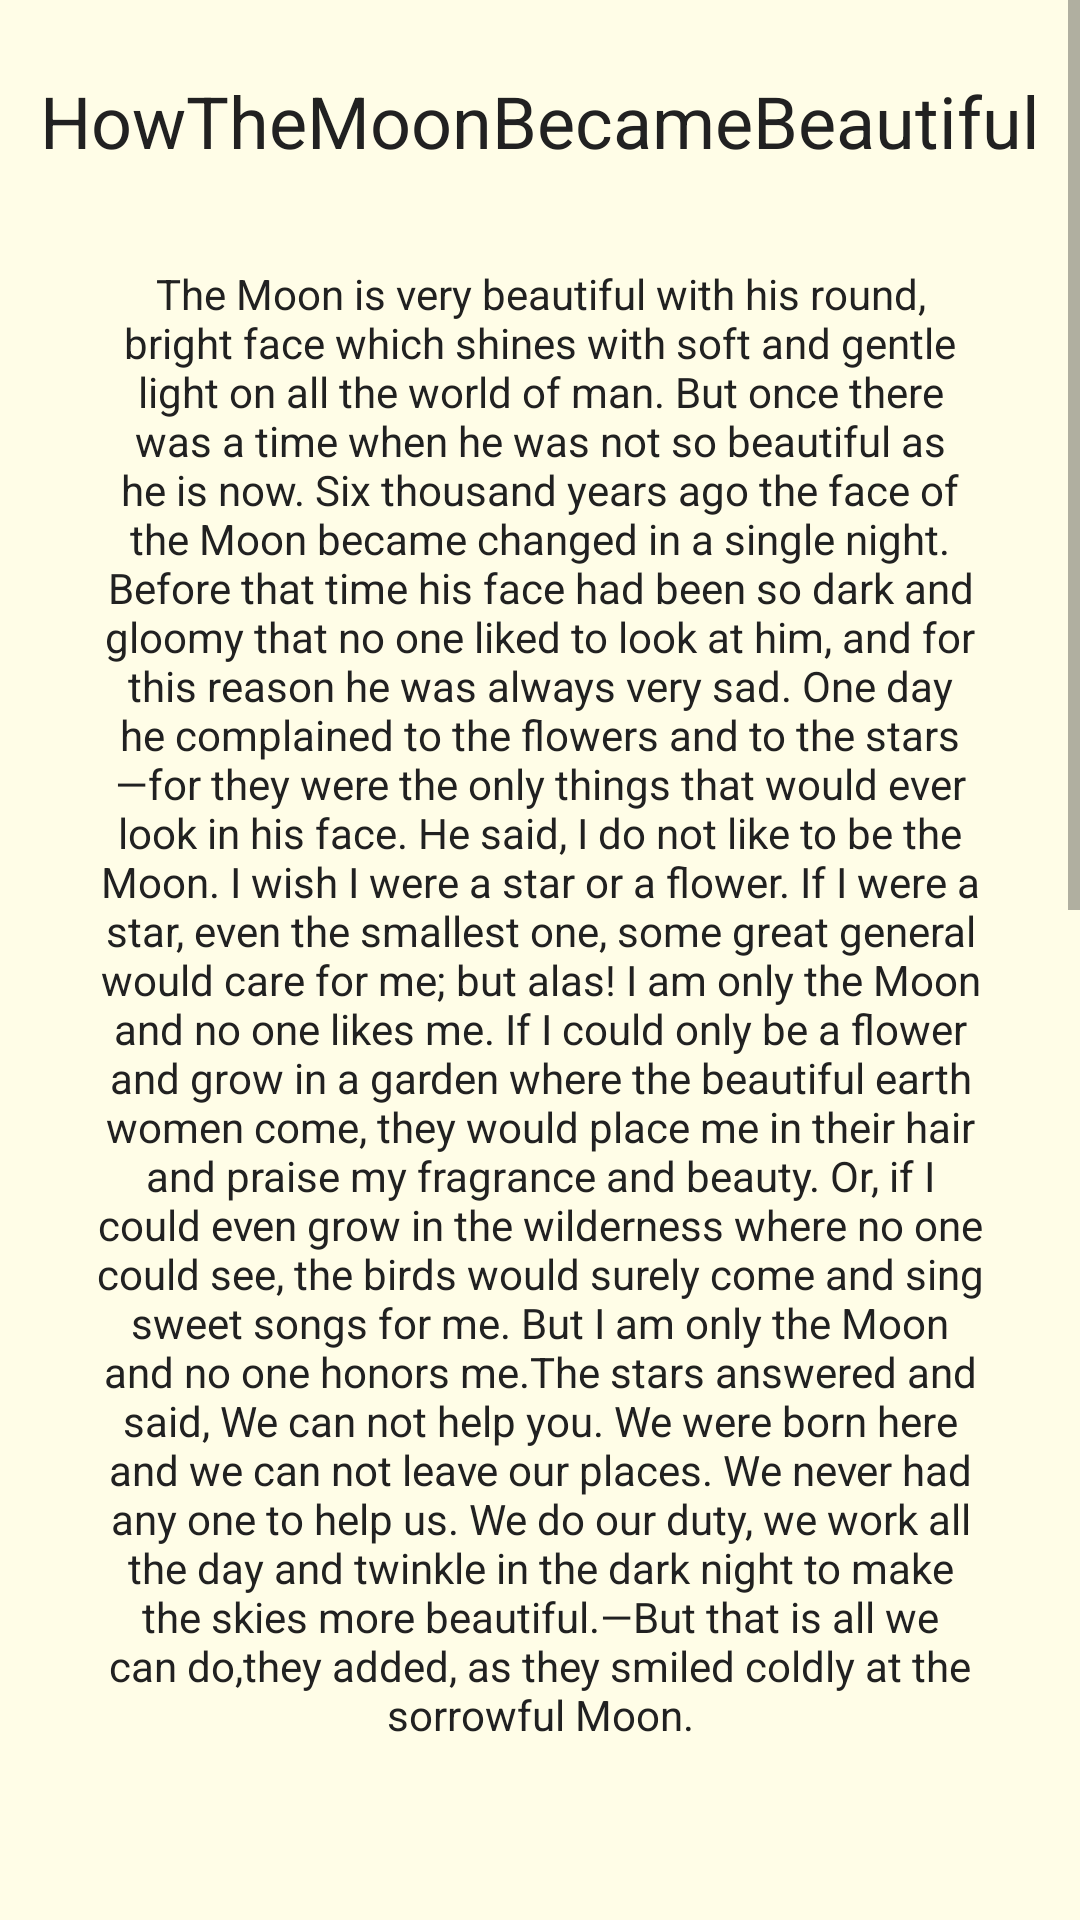

This screen was rendered from an Android layout file. Write that file and the resources it references.
<!-- AndroidManifest.xml: application theme AppTheme -->
<!-- res/layout/activity_moon.xml -->
<?xml version="1.0" encoding="utf-8"?>
<ScrollView android:layout_width="match_parent"
    android:layout_height="wrap_content"
    xmlns:app="http://schemas.android.com/apk/res-auto"
    android:id="@+id/scrollView2"
    xmlns:android="http://schemas.android.com/apk/res/android">
<android.support.constraint.ConstraintLayout
    xmlns:android="http://schemas.android.com/apk/res/android"
    android:layout_width="match_parent"
    android:layout_height="wrap_content"
    android:background="@color/background"
    xmlns:app="http://schemas.android.com/apk/res-auto">
    <TextView
        android:id="@+id/txtMoon"
        android:layout_width="wrap_content"
        android:layout_height="wrap_content"
        android:text="@string/moonTitle"
        app:layout_constraintLeft_toLeftOf="parent"
        app:layout_constraintRight_toRightOf="parent"
        app:layout_constraintTop_toTopOf="parent"
        android:layout_marginTop="24dp"
        android:textAlignment="center"
        android:textColor="@color/black"
        android:textSize="24sp"/>
        <RelativeLayout
            app:layout_constraintTop_toBottomOf="@id/txtMoon"
            android:layout_width="match_parent"
            android:layout_height="wrap_content"
            android:paddingBottom="32dp"
            android:paddingTop="32dp"
            android:paddingStart="16dp"
            android:paddingEnd="16dp">
            <TextView
                android:text="@string/HowTheMoonBecameBeautiful11"
                android:layout_width="match_parent"
                android:layout_height="wrap_content"
                android:textColor="@color/black"
                android:paddingStart="16dp"
                android:paddingEnd="16dp"
                android:gravity="center"
                android:id="@+id/txtMoonStory1"/>

            <ImageView
                android:id="@+id/moonImg1"
                android:layout_width="250dp"
                android:layout_height="150dp"
                android:layout_below="@+id/txtMoonStory1"
                android:layout_centerHorizontal="true"
                android:layout_marginTop="16dp"
                android:scaleType="centerCrop" />

            <TextView
                android:text="@string/HowTheMoonBecameBeautiful12"
                android:layout_width="match_parent"
                android:layout_height="wrap_content"
                android:textColor="@color/black"
                android:paddingStart="16dp"
                android:layout_below="@id/moonImg1"
                android:paddingEnd="16dp"
                android:layout_marginTop="16dp"
                android:gravity="center"
                android:id="@+id/txtMoonStory2"/>

            <ImageView
                android:id="@+id/moonImg2"
                android:layout_width="250dp"
                android:layout_height="150dp"
                android:layout_below="@+id/txtMoonStory2"
                android:layout_centerHorizontal="true"
                android:layout_marginTop="16dp"
                android:scaleType="centerCrop" />
            <TextView
                android:text="@string/moonAuthor"
                android:layout_width="match_parent"
                android:layout_height="wrap_content"
                android:textColor="@color/black"
                android:paddingStart="18dp"
                android:layout_below="@id/moonImg2"
                android:paddingEnd="16dp"
                android:layout_marginTop="24dp"
                android:gravity="start"
                android:id="@+id/moon_author"/>
        </RelativeLayout>
</android.support.constraint.ConstraintLayout>
</ScrollView>
<!-- resources referenced by this layout -->
<resources>
  <color name="background">#FFFDE7</color>
  <color name="black">#212121</color>
  <string name="HowTheMoonBecameBeautiful11">The Moon is very beautiful with his round, bright face which shines with soft and gentle light on all the world of man. But once there was a time when he was not so beautiful as he is now. Six thousand years ago the face of the Moon became changed in a single night. Before that time his face had been so dark and gloomy that no one liked to look at him, and for this reason he was always very sad.
  
  One day he complained to the flowers and to the stars—for they were the only things that would ever look in his face.
  
  He said, "I do not like to be the Moon. I wish I were a star or a flower. If I were a star, even the smallest one, some great general would care for me; but alas! I am only the Moon and no one likes me. If I could only be a flower and grow in a garden where the beautiful earth women come, they would place me in their hair and praise my fragrance and beauty. Or, if I could even grow in the wilderness where no one could see, the birds would surely come and sing sweet songs for me. But I am only the Moon and no one honors me."
  
  The stars answered and said, "We can not help you. We were born here and we can not leave our places. We never had any one to help us. We do our duty, we work all the day and twinkle in the dark night to make the skies more beautiful.—But that is all we can do," they added, as they smiled coldly at the sorrowful Moon.</string>
  <string name="HowTheMoonBecameBeautiful12">Then the flowers smiled sweetly and said, "We do not know how we can help you. We live always in one place—in a garden near the most beautiful maiden in all the world. As she is kind to every one in trouble we will tell her about you. We love her very much and she loves us. Her name is Tseh-N'io." Still the Moon was sad. So one evening he went to see the beautiful maiden Tseh-N\'io. And when he saw her he loved her at once. He said, "Your face is very beautiful. I wish that you would come to me, and that my face would be as your face. Your motions are gentle and full of grace. Come with me and we will be as one—and perfect. I know that even the worst people in all the world would have only to look at you and they would love you. Tell me, how did you come to be so beautiful?"
  
  "I have always lived with those who were gentle and happy, and I believe that is the cause of beauty and goodness," answered Tseh-N'io.</string>
  <string name="moonAuthor">Mary Hayes Davis</string>
  <string name="moonTitle">HowTheMoonBecameBeautiful</string>
  <style name="AppTheme" parent="Theme.AppCompat.DayNight.DarkActionBar">
          
          <item name="colorPrimary">@color/colorPrimary</item>
          <item name="colorPrimaryDark">@color/colorPrimaryDark</item>
          <item name="colorAccent">@color/colorAccent</item>
      </style>
  <color name="colorPrimary">#795548</color>
  <color name="colorPrimaryDark">#3e2723</color>
  <color name="colorAccent">#212121</color>
</resources>
